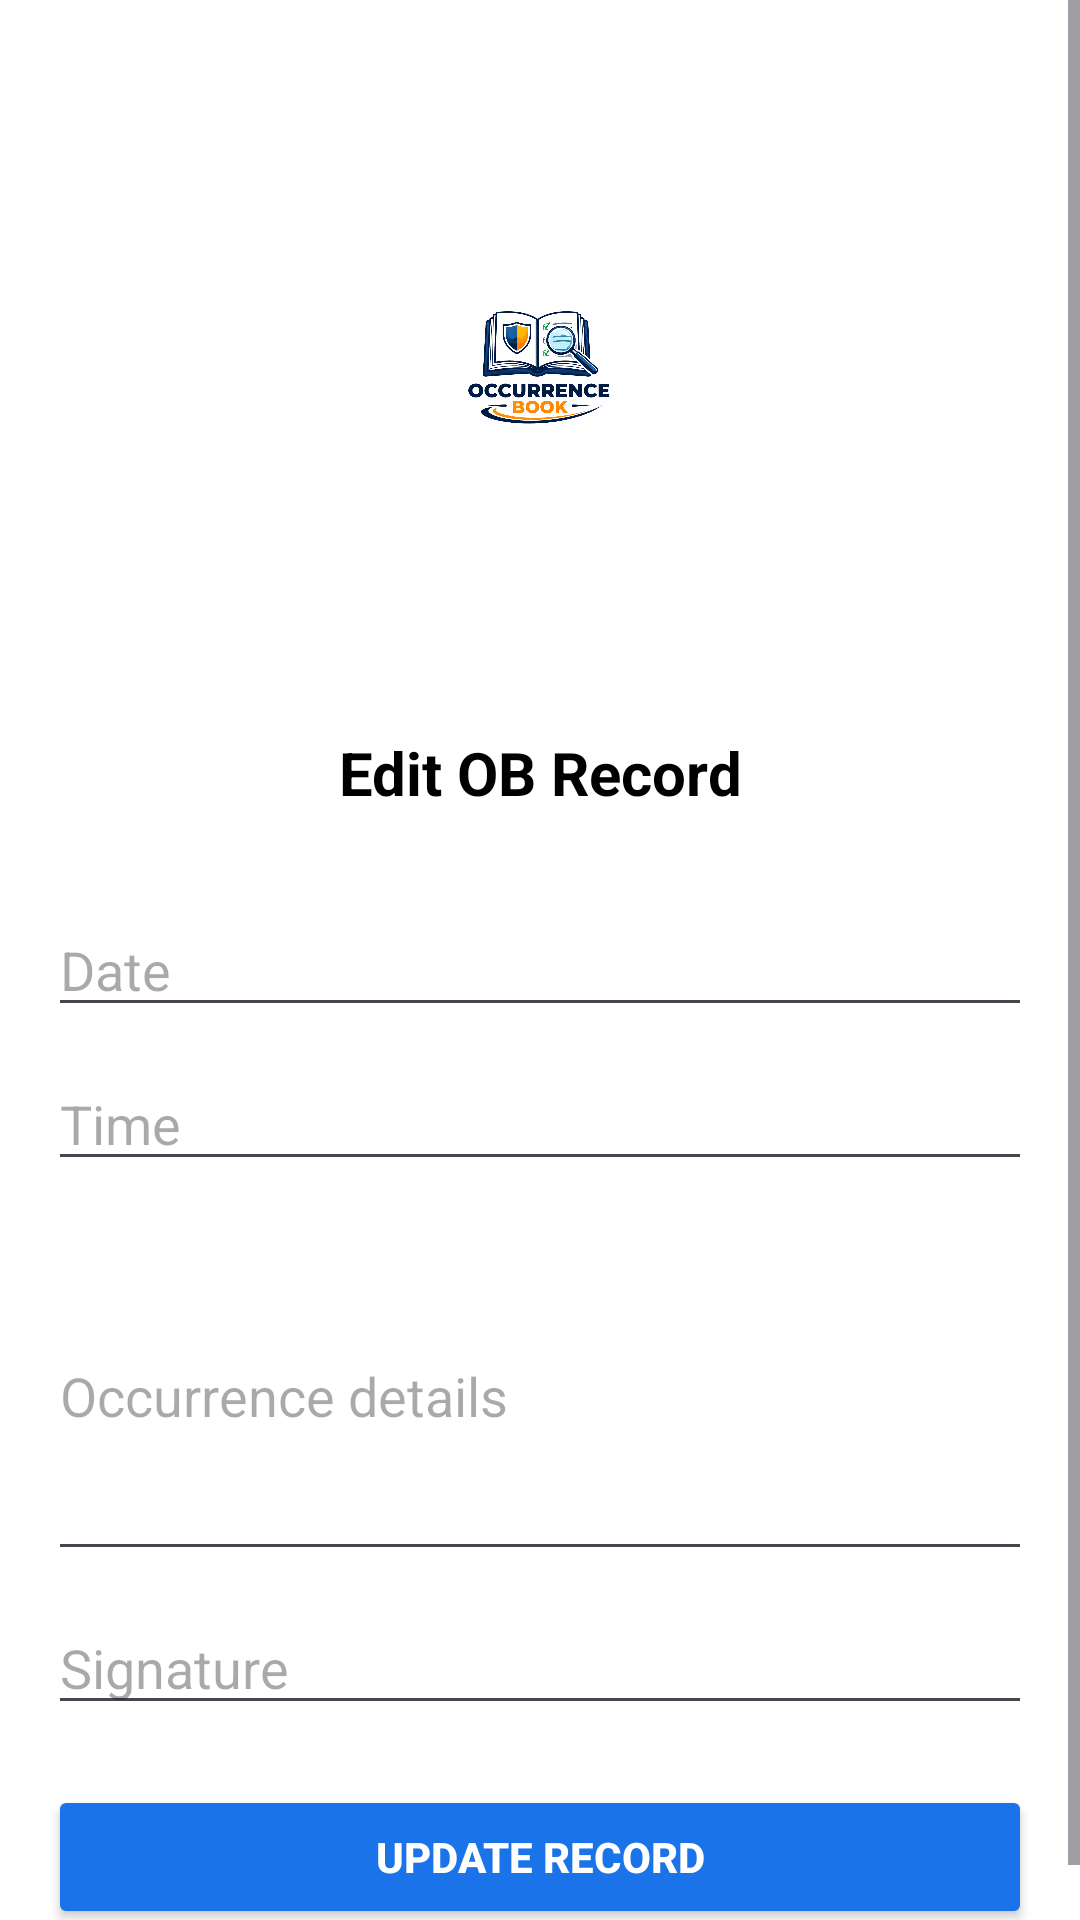

Write the Android layout XML for this screen, with the resource values it uses.
<!-- AndroidManifest.xml: application theme Theme.App -->
<!-- res/layout/activity_edit.xml -->
<ScrollView xmlns:android="http://schemas.android.com/apk/res/android"
    android:layout_width="match_parent"
    android:layout_height="match_parent"
    xmlns:app="http://schemas.android.com/apk/res-auto"
    android:background="#FFFFFF">

    <LinearLayout
        android:layout_width="match_parent"
        android:layout_height="wrap_content"
        android:orientation="vertical"
        android:padding="16dp">

        
        <ImageView
            android:id="@+id/backBtn"
            android:layout_width="24dp"
            android:layout_height="24dp"
            android:layout_marginTop="40dp"
            android:layout_marginStart="16dp"
            android:src="@drawable/ic_back"
            app:tint="@android:color/black"
            android:contentDescription="Back"/>

        <include layout="@layout/activity_header_logo"/>


        
        <TextView
            android:layout_marginTop="80dp"
            android:layout_width="match_parent"
            android:layout_height="wrap_content"
            android:text="Edit OB Record"
            android:textSize="20sp"
            android:textStyle="bold"
            android:textAlignment="center"
            android:textColor="#000"
            android:layout_marginBottom="20dp"/>

        
        <EditText
            android:id="@+id/date"
            android:layout_width="match_parent"
            android:layout_height="wrap_content"
            android:hint="Date"
            android:focusable="false"
            android:clickable="true"
            android:textColor="#000"
            android:layout_marginTop="10dp"/>

        
        <EditText
            android:id="@+id/time"
            android:layout_width="match_parent"
            android:layout_height="wrap_content"
            android:hint="Time"
            android:focusable="false"
            android:clickable="true"
            android:autofillHints="none"
            android:textColor="#000"
            android:layout_marginTop="10dp"/>

        
        <EditText
            android:id="@+id/occurrence"
            android:layout_width="match_parent"
            android:layout_height="120dp"
            android:hint="Occurrence details"
            android:textColor="#000"
            android:autofillHints="none"
            android:inputType="textMultiLine"
            android:layout_marginTop="10dp"/>

        
        <EditText
            android:id="@+id/sign"
            android:layout_width="match_parent"
            android:layout_height="wrap_content"
            android:hint="Signature"
            android:textColor="#000"
            android:inputType="textPersonName"
            android:layout_marginTop="10dp"/>

        
        <Button
            android:id="@+id/updateBtn"
            android:layout_width="match_parent"
            android:layout_height="wrap_content"
            android:text="Update Record"
            android:textStyle="bold"
            android:layout_marginTop="20dp"
            android:backgroundTint="#1A73E8"
            android:textColor="#FFFFFF"/>

    </LinearLayout>
</ScrollView>
<!-- res/layout/activity_header_logo.xml (included above) -->
<?xml version="1.0" encoding="utf-8"?>
<LinearLayout xmlns:android="http://schemas.android.com/apk/res/android"
    xmlns:app="http://schemas.android.com/apk/res-auto"
    android:layout_width="match_parent"
    android:layout_height="wrap_content"
    android:orientation="horizontal"
    android:gravity="center_vertical"
    android:padding="12dp">


    <ImageView
        android:layout_width="0dp"
        android:layout_height="60dp"
        android:layout_weight="1"
        android:src="@drawable/logo_ob"
        android:scaleType="fitCenter"
        android:contentDescription="Logo"
        android:layout_marginStart="8dp"
        android:layout_marginEnd="8dp"/>

</LinearLayout>
<!-- resources referenced by this layout -->
<resources>
  <!-- drawable logo_ob: png bitmap (drawable, 346392 bytes) -->
  <style name="Theme.App" parent="Base.Theme.App" />
  <style name="Base.Theme.App" parent="Theme.Material3.DayNight.NoActionBar">
          <item name="colorPrimary">#1A73E8</item>
          <item name="android:statusBarColor">@android:color/transparent</item>
          <item name="android:navigationBarColor">@android:color/transparent</item>
  
  
      </style>
</resources>
